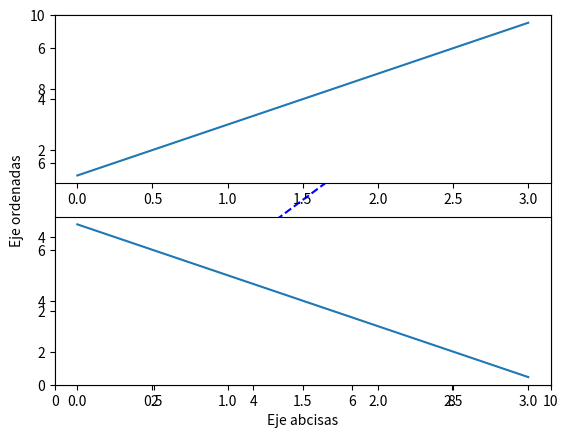

Reproduce this figure in Python.
import matplotlib.pyplot as plt 
import numpy as np

y = [6,2,4,9]
x = [1,2,3,4]
plt.plot(x,y,"ro") #se combian el color con el estilo. r:red y o:círculos
plt.xlabel("Eje abcisas")
plt.ylabel("Eje ordenadas")
plt.axis([0,10,0,10]) # 4 números. Lso dos primeros para eje x; otros dos eje y

data = np.arange(0.0, 10.0, 0.2)
plt.plot(data,data,"b--")
plt.show()

plt.figure(1)
plt.subplot(2,1,1)
plt.plot([1,3,5,7])
plt.subplot(2,1,2) #sin esta instrucción se harían las dos rectas en la misma gráfica
plt.plot([7,5,3,1])
plt.show()

